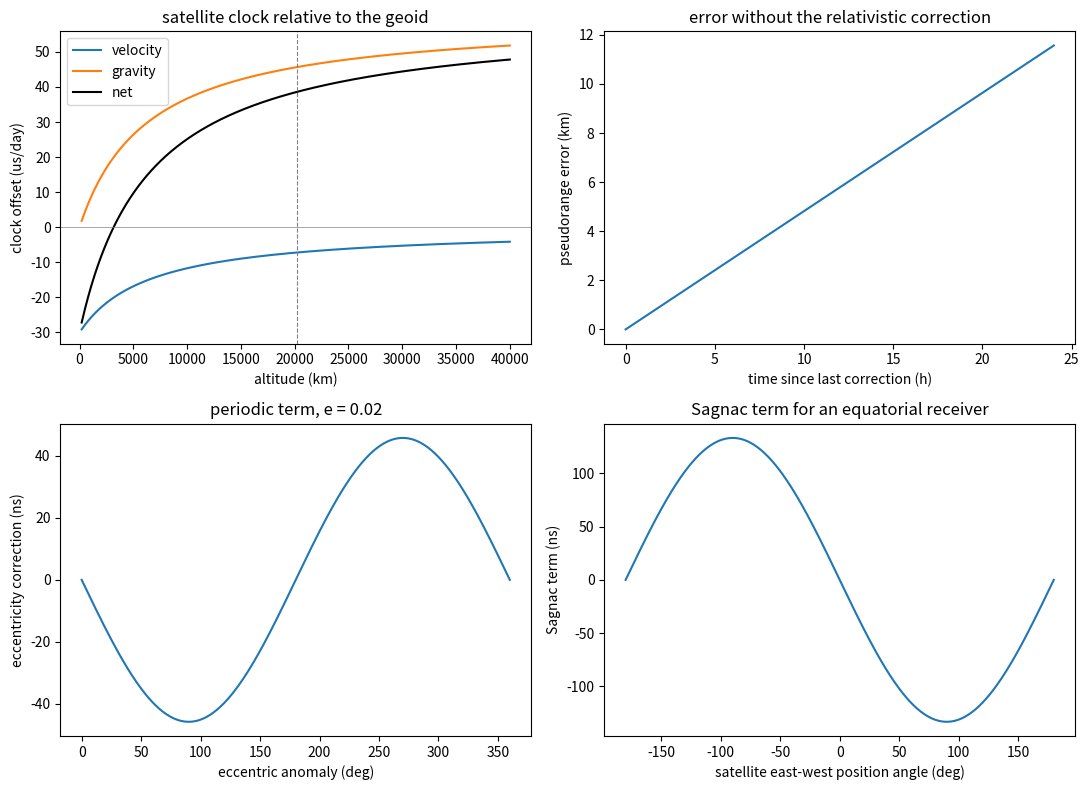

Generate this figure with matplotlib:
"""P04.13 Special Relativity for GPS: reference solution.

Special relativity (Lorentz factor, time dilation, length contraction, the Lorentz transformation,
velocity addition, the relativistic Doppler effect, relativistic energy and momentum), the weak-field
gravitational time dilation, and the clock-correction budget of a GNSS satellite:

* the velocity term  -v^2 / (2 c^2)                  (about -7.2 us/day for a GPS orbit),
* the gravitational term  (GM/c^2)(1/R_E - 1/a)      (about +45.7 us/day),
* the rotation and J2 terms of the ground clock      (about +0.1 us/day),
* the net factory offset  Delta f / f = -4.465e-10    (about +38.6 us/day),
* the eccentricity correction  -2 sqrt(GM a) e sin E / c^2  (46 ns amplitude at e = 0.02),
* the Sagnac term  omega_E (x_s y_r - y_s x_r) / c^2       (up to 133 ns),
* the pseudorange error that accumulates without the correction (11.6 km per day).

Oracle: the net frequency offset of a circular GPS orbit is -3GM/(2 a c^2) - Phi_0/c^2 with Phi_0 the
geoid potential; both sides are computed independently and compared in the tests.

Run:  python solution.py          (prints the clock budget tables, writes gps_relativity.png)
Test: AEFS_IMPL=solution pytest curriculum/phase-04/lesson-13-special-relativity-gps
"""
from __future__ import annotations

from dataclasses import dataclass
from pathlib import Path

import numpy as np
from scipy.optimize import brentq

# ---------------------------------------------------------------- constants (SI)

C = 299_792_458.0                 # m/s, speed of light (exact)
GM_EARTH = 3.986004418e14         # m^3/s^2, geocentric gravitational constant
R_EARTH = 6.378137e6              # m, equatorial radius (WGS 84)
OMEGA_EARTH = 7.292115e-5         # rad/s, Earth rotation rate
J2_EARTH = 1.0826e-3              # Earth's oblateness coefficient
GPS_SEMI_MAJOR_AXIS = 26_561.75e3 # m, nominal GPS orbit (period half a sidereal day)
GPS_CLOCK_HZ = 10.23e6            # Hz, nominal satellite clock frequency
GPS_L1_HZ = 1575.42e6             # Hz, L1 carrier
SECONDS_PER_DAY = 86_400.0


# ---------------------------------------------------------------- kinematics of special relativity

def _check_speed(v: np.ndarray | float) -> np.ndarray:
    v = np.asarray(v, dtype=float)
    if np.any(np.abs(v) >= C):
        raise ValueError("speed must be below c")
    return v


def gamma(v: np.ndarray | float) -> np.ndarray | float:
    """Lorentz factor 1 / sqrt(1 - v^2/c^2). Raises ValueError for |v| >= c. Accepts arrays."""
    v = _check_speed(v)
    return 1.0 / np.sqrt(1.0 - (v / C) ** 2)


def gamma_minus_one(v: np.ndarray | float) -> np.ndarray | float:
    """gamma - 1 computed without cancellation: beta^2 / (sqrt(1 - beta^2) (1 + sqrt(1 - beta^2))).

    At v = 4 km/s, gamma - 1 = 9e-11 and the naive gamma(v) - 1 keeps only six digits; this form keeps
    all sixteen. It is the quantity every clock-rate calculation needs.
    """
    v = _check_speed(v)
    b2 = (v / C) ** 2
    s = np.sqrt(1.0 - b2)
    return b2 / (s * (1.0 + s))


def time_dilation_rate(v: np.ndarray | float) -> np.ndarray | float:
    """Fractional rate of a clock moving at speed v relative to one at rest: 1/gamma - 1 (negative).

    To second order in v/c this is -v^2 / (2 c^2): a moving clock loses v^2/(2c^2) seconds per second.
    """
    g1 = gamma_minus_one(v)
    return -g1 / (1.0 + g1)


def length_contraction(L0: float, v: float) -> float:
    """Length L0 / gamma of an object of rest length L0 moving at speed v along its length."""
    return L0 / gamma(v)


def lorentz_transform(t: np.ndarray | float, x: np.ndarray | float, v: float) -> tuple[np.ndarray, np.ndarray]:
    """Event (t, x) in frame S expressed in frame S' moving at velocity v along +x: (t', x').

    t' = gamma (t - v x / c^2),  x' = gamma (x - v t).
    """
    g = gamma(v)
    t = np.asarray(t, dtype=float)
    x = np.asarray(x, dtype=float)
    return g * (t - v * x / C ** 2), g * (x - v * t)


def lorentz_inverse(tp: np.ndarray | float, xp: np.ndarray | float, v: float) -> tuple[np.ndarray, np.ndarray]:
    """Inverse of ``lorentz_transform``: the same boost with -v."""
    return lorentz_transform(tp, xp, -v)


def spacetime_interval(dt: np.ndarray | float, dx: np.ndarray | float) -> np.ndarray | float:
    """The invariant interval s^2 = c^2 dt^2 - dx^2 (same value in every inertial frame)."""
    return (C * np.asarray(dt, dtype=float)) ** 2 - np.asarray(dx, dtype=float) ** 2


def velocity_addition(u: float, v: float) -> float:
    """Velocity of an object moving at u in S', where S' moves at v relative to S: (u + v) / (1 + u v / c^2)."""
    _check_speed(v)
    if abs(u) > C:
        raise ValueError("speed must not exceed c")
    return (u + v) / (1.0 + u * v / C ** 2)


def relativistic_doppler(f0: float, v: float, theta: float = 0.0) -> float:
    """Frequency received from a source of rest frequency f0 moving at speed v.

    ``theta`` is the angle, in the receiver's frame, between the source velocity and the line from the
    source to the receiver: 0 approaching, pi receding, pi/2 transverse.
    f = f0 / (gamma (1 - (v/c) cos theta)).
    """
    return f0 / (gamma(v) * (1.0 - (v / C) * np.cos(theta)))


# ---------------------------------------------------------------- relativistic dynamics

def relativistic_energy(m: float, v: float) -> float:
    """Total energy gamma m c^2 [J]."""
    return gamma(v) * m * C ** 2


def kinetic_energy(m: float, v: float) -> float:
    """Kinetic energy (gamma - 1) m c^2 [J], computed without cancellation at low speed."""
    return gamma_minus_one(v) * m * C ** 2


def momentum(m: float, v: float) -> float:
    """Relativistic momentum gamma m v [kg m/s]."""
    return gamma(v) * m * v


# ---------------------------------------------------------------- gravity and the GPS budget

def circular_orbit_speed(a: float, mu: float = GM_EARTH) -> float:
    """Speed sqrt(mu / a) of a circular orbit of radius a [m]."""
    return float(np.sqrt(mu / a))


def gravitational_rate(r: np.ndarray | float, mu: float = GM_EARTH) -> np.ndarray | float:
    """Weak-field fractional rate of a clock at rest at radius r relative to one far away: -GM / (r c^2).

    Valid when GM/(r c^2) << 1 (here ~7e-10). A clock deeper in the potential runs slower.
    """
    return -mu / (np.asarray(r, dtype=float) * C ** 2)


def geoid_potential_ratio(mu: float = GM_EARTH, R: float = R_EARTH, omega: float = OMEGA_EARTH,
                          J2: float = J2_EARTH) -> float:
    """Phi_0 / c^2 for a clock on the rotating geoid at the equator: -(GM/R)(1 + J2/2) - omega^2 R^2 / 2, over c^2.

    The same value applies anywhere on the geoid (that is what defines it), which is why every ground
    clock at sea level ticks at the same rate.
    """
    phi = -(mu / R) * (1.0 + J2 / 2.0) - 0.5 * omega ** 2 * R ** 2
    return phi / C ** 2


@dataclass
class ClockBudget:
    """Fractional clock-rate terms of a satellite clock relative to a clock on the geoid (dimensionless),
    and the same terms in microseconds per day."""
    velocity: float            # -v^2 / (2 c^2)
    gravity: float             # (GM/c^2)(1/R - 1/a)
    ground_rotation: float     # + omega^2 R^2 / (2 c^2)  (the ground clock also moves)
    ground_j2: float           # + (GM/(R c^2)) J2 / 2     (the geoid is not a sphere)

    @property
    def net(self) -> float:
        return self.velocity + self.gravity + self.ground_rotation + self.ground_j2

    def us_per_day(self) -> dict[str, float]:
        f = 1e6 * SECONDS_PER_DAY
        return {"velocity": self.velocity * f, "gravity": self.gravity * f,
                "ground_rotation": self.ground_rotation * f, "ground_j2": self.ground_j2 * f,
                "net": self.net * f}


def gps_clock_budget(a: float = GPS_SEMI_MAJOR_AXIS, mu: float = GM_EARTH, R: float = R_EARTH,
                     omega: float = OMEGA_EARTH, J2: float = J2_EARTH) -> ClockBudget:
    """Clock-rate budget of a satellite on a circular orbit of radius a relative to a clock on the geoid.

    velocity:  the satellite clock runs slow by v^2/(2c^2) with v = sqrt(mu/a);
    gravity:   it runs fast because it is higher in the potential, by (mu/c^2)(1/R - 1/a);
    ground:    the ground clock itself is moving at omega R and sits on an oblate geoid; both make the
               ground clock slightly slower, so both add to the satellite's apparent gain.
    """
    v = circular_orbit_speed(a, mu)
    return ClockBudget(velocity=-v ** 2 / (2.0 * C ** 2),
                       gravity=(mu / C ** 2) * (1.0 / R - 1.0 / a),
                       ground_rotation=0.5 * (omega * R) ** 2 / C ** 2,
                       ground_j2=(mu / (R * C ** 2)) * J2 / 2.0)


def gps_frequency_offset_oracle(a: float = GPS_SEMI_MAJOR_AXIS) -> float:
    """Independent form of the net offset: -3GM/(2 a c^2) - Phi_0/c^2 (the orbit's total energy per unit
    mass over c^2, minus the geoid potential). Equals ClockBudget.net to round-off."""
    return -1.5 * GM_EARTH / (a * C ** 2) - geoid_potential_ratio()


def factory_clock_frequency(nominal_hz: float = GPS_CLOCK_HZ, offset: float | None = None) -> float:
    """Frequency the satellite clock is set to before launch so that it is seen at ``nominal_hz`` from the ground:
    nominal (1 - offset). With the GPS budget this is 10 229 999.995 43 Hz."""
    if offset is None:
        offset = gps_clock_budget().net
    return nominal_hz * (1.0 - offset)


def crossover_radius(mu: float = GM_EARTH, R: float = R_EARTH) -> float:
    """Orbit radius where the velocity and gravitational terms cancel in the simple (spherical, non-rotating)
    model: GM/(2a) = GM (1/R - 1/a)  =>  a = 3R/2. Found numerically by bisection as a check."""
    f = lambda a: -mu / (2.0 * a) + mu * (1.0 / R - 1.0 / a)
    return brentq(f, 1.01 * R, 10.0 * R, xtol=1e-6)


def eccentricity_correction(e: float, E: np.ndarray | float, a: float = GPS_SEMI_MAJOR_AXIS,
                            mu: float = GM_EARTH) -> np.ndarray | float:
    """Periodic clock correction -2 sqrt(mu a) e sin E / c^2 [s] at eccentric anomaly E [rad].

    The orbit-average rate is already in the factory offset; this is the part that varies around the
    orbit because speed and radius vary together. Amplitude 2 sqrt(mu a) e / c^2: 45.8 ns at e = 0.02.
    """
    return -2.0 * np.sqrt(mu * a) * e * np.sin(np.asarray(E, dtype=float)) / C ** 2


def sagnac_correction(r_sat: np.ndarray, r_rec: np.ndarray, omega: float = OMEGA_EARTH) -> float:
    """Sagnac term omega (x_s y_r - y_s x_r) / c^2 [s] for satellite and receiver positions in an
    Earth-centred frame with z along the rotation axis.

    The receiver moves while the signal is in flight; the extra path is omega * (z-component of r_s x r_r) / c.
    Positive when the receiver moves away from the satellite (satellite to the west).
    """
    rs = np.asarray(r_sat, dtype=float)
    rr = np.asarray(r_rec, dtype=float)
    return float(omega * (rs[0] * rr[1] - rs[1] * rr[0]) / C ** 2)


def max_sagnac(a: float = GPS_SEMI_MAJOR_AXIS, R: float = R_EARTH, omega: float = OMEGA_EARTH) -> float:
    """Largest Sagnac term: satellite on the equatorial horizon of an equatorial receiver, omega a R sin(theta)/c^2
    with cos(theta) = R/a."""
    theta = np.arccos(R / a)
    return float(omega * a * R * np.sin(theta) / C ** 2)


def position_error_without_correction(t: np.ndarray | float, offset: float | None = None) -> np.ndarray | float:
    """Pseudorange error c * offset * t [m] that accumulates if the clock rate is not corrected
    (11.6 km after one day for the GPS budget)."""
    if offset is None:
        offset = gps_clock_budget().net
    return C * offset * np.asarray(t, dtype=float)


def pass_doppler(f0: float, v_radial: np.ndarray, v_total: float) -> np.ndarray:
    """Received frequency during a pass: first-order Doppler from the radial velocity (positive = approaching)
    plus the second-order (time-dilation) shift -f0 v_total^2/(2c^2), which is the same at every point of the pass."""
    vr = np.asarray(v_radial, dtype=float)
    return f0 * (1.0 + vr / C) * (1.0 - gamma_minus_one(v_total) / gamma(v_total))


# ---------------------------------------------------------------- main

def main(out_dir: str | Path = ".") -> None:
    """Print the GPS clock budget and write gps_relativity.png (offset against altitude; accumulated error;
    eccentricity and Sagnac terms)."""
    import matplotlib
    matplotlib.use("Agg")
    import matplotlib.pyplot as plt

    out_dir = Path(out_dir)
    b = gps_clock_budget()
    v = circular_orbit_speed(GPS_SEMI_MAJOR_AXIS)
    print(f"GPS orbit: a = {GPS_SEMI_MAJOR_AXIS/1e3:.2f} km, v = {v:.1f} m/s, gamma - 1 = {gamma_minus_one(v):.3e}")
    u = b.us_per_day()
    for k in ("velocity", "gravity", "ground_rotation", "ground_j2", "net"):
        print(f"  {k:16s} {getattr(b, k) if k != 'net' else b.net:+.4e}   {u[k]:+8.3f} us/day")
    print(f"oracle -3GM/(2ac^2) - Phi0/c^2 = {gps_frequency_offset_oracle():+.4e}")
    print(f"factory clock frequency: {factory_clock_frequency():.5f} Hz  (nominal {GPS_CLOCK_HZ:.0f} Hz)")
    print(f"crossover radius (simple model): {crossover_radius()/1e3:.1f} km = {crossover_radius()/R_EARTH:.4f} R_E, "
          f"altitude {(crossover_radius()-R_EARTH)/1e3:.0f} km")
    for name, a in (("ISS (h = 400 km)", R_EARTH + 400e3), ("GPS", GPS_SEMI_MAJOR_AXIS), ("GEO", 42_164e3)):
        bb = gps_clock_budget(a).us_per_day()
        print(f"  {name:18s} velocity {bb['velocity']:+7.2f}  gravity {bb['gravity']:+7.2f}  net {bb['net']:+7.2f} us/day")
    print(f"eccentricity correction amplitude at e = 0.02: {abs(eccentricity_correction(0.02, np.pi/2))*1e9:.1f} ns")
    print(f"maximum Sagnac term: {max_sagnac()*1e9:.1f} ns")
    print(f"pseudorange error after one day without correction: {position_error_without_correction(SECONDS_PER_DAY)/1e3:.2f} km")
    df1 = GPS_L1_HZ * 800.0 / C
    df2 = GPS_L1_HZ * gamma_minus_one(v)
    print(f"L1 Doppler at 800 m/s radial: {df1:+.0f} Hz; second-order (time-dilation) shift: {-df2:+.3f} Hz")

    alts = np.linspace(200e3, 40_000e3, 400)
    terms = np.array([[*gps_clock_budget(R_EARTH + h).us_per_day().values()] for h in alts])
    t_days = np.linspace(0.0, 1.0, 200)
    E = np.linspace(0.0, 2 * np.pi, 361)
    fig, ax = plt.subplots(2, 2, figsize=(11, 8))
    ax[0, 0].plot(alts / 1e3, terms[:, 0], label="velocity")
    ax[0, 0].plot(alts / 1e3, terms[:, 1], label="gravity")
    ax[0, 0].plot(alts / 1e3, terms[:, 4], "k", label="net")
    ax[0, 0].axhline(0, color="gray", lw=0.5)
    ax[0, 0].axvline((GPS_SEMI_MAJOR_AXIS - R_EARTH) / 1e3, color="gray", ls="--", lw=0.8)
    ax[0, 0].set_xlabel("altitude (km)"); ax[0, 0].set_ylabel("clock offset (us/day)"); ax[0, 0].legend()
    ax[0, 0].set_title("satellite clock relative to the geoid")
    ax[0, 1].plot(t_days * 24, position_error_without_correction(t_days * SECONDS_PER_DAY) / 1e3)
    ax[0, 1].set_xlabel("time since last correction (h)"); ax[0, 1].set_ylabel("pseudorange error (km)")
    ax[0, 1].set_title("error without the relativistic correction")
    ax[1, 0].plot(np.degrees(E), eccentricity_correction(0.02, E) * 1e9)
    ax[1, 0].set_xlabel("eccentric anomaly (deg)"); ax[1, 0].set_ylabel("eccentricity correction (ns)")
    ax[1, 0].set_title("periodic term, e = 0.02")
    az = np.linspace(-np.pi, np.pi, 361)
    theta = np.arccos(R_EARTH / GPS_SEMI_MAJOR_AXIS)
    sag = [sagnac_correction(GPS_SEMI_MAJOR_AXIS * np.array([np.cos(theta) * 1.0, np.sin(theta) * np.sin(p), 0.0]),
                             np.array([R_EARTH, 0.0, 0.0])) for p in az]
    ax[1, 1].plot(np.degrees(az), np.array(sag) * 1e9)
    ax[1, 1].set_xlabel("satellite east-west position angle (deg)"); ax[1, 1].set_ylabel("Sagnac term (ns)")
    ax[1, 1].set_title("Sagnac term for an equatorial receiver")
    fig.tight_layout()
    fig.savefig(out_dir / "gps_relativity.png", dpi=110)
    plt.close(fig)


if __name__ == "__main__":
    main()
